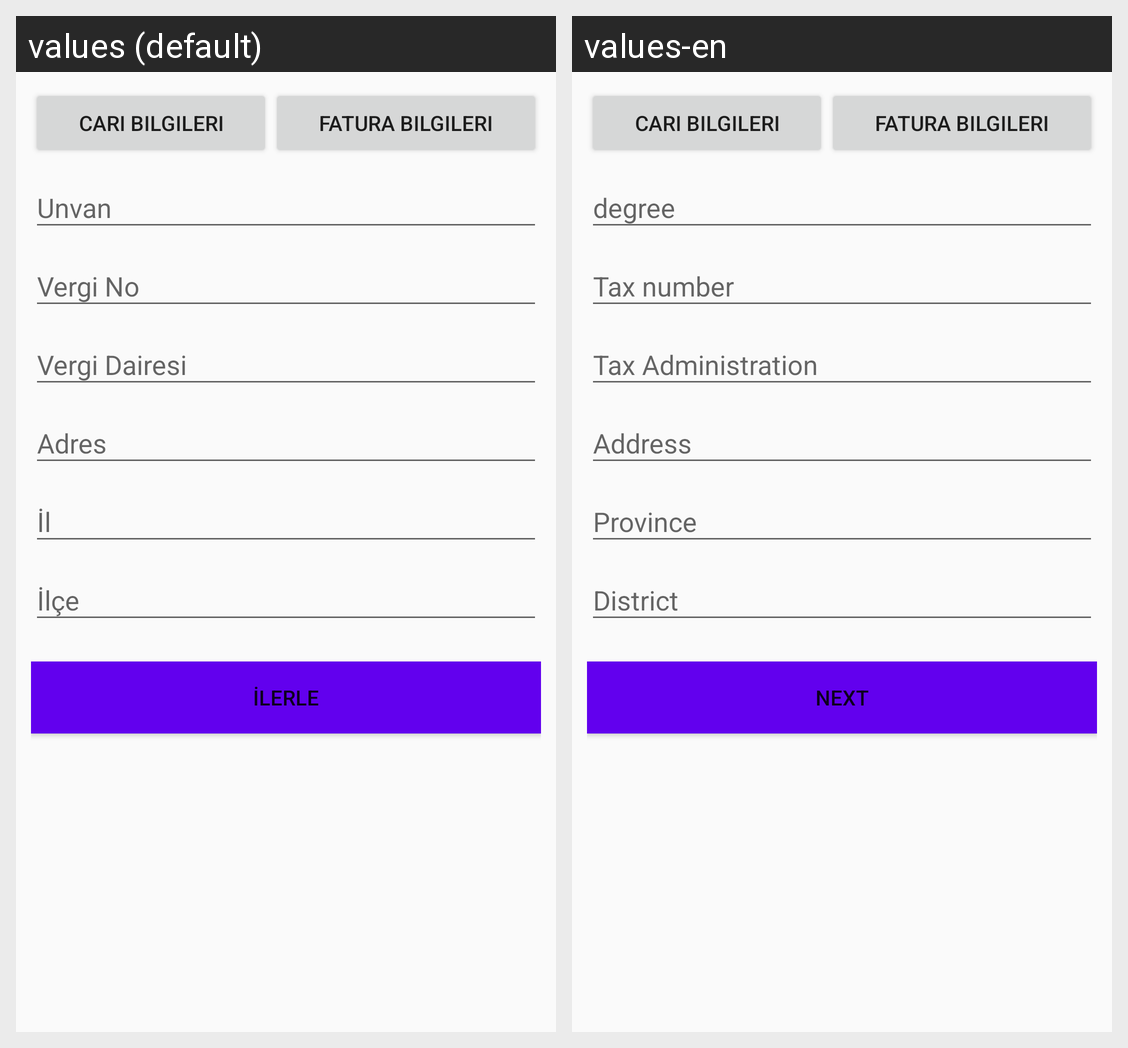

Translations of the strings shown on this Android screen, per locale in the grid:
Android screen res/layout/fragment_cari_getir.xml rendered under 2 locales, left to right: values (default), values-en. Device: Nexus 5 (rendered at 1080×1920; each locale shown at half size, 540×960, under a caption strip naming it); theme Theme.PratikHasar.
Strings drawn on this screen, with the default value and each locale's value (text and hints the layout hard-codes, and strings that could not be matched under every locale, appear in the picture but are not listed):

unvan
  values: Unvan
  values-en: degree

vergino
  values: Vergi No
  values-en: Tax number

vergidairesi
  values: Vergi Dairesi
  values-en: Tax Administration

adres
  values: Adres
  values-en: Address

il
  values: İl
  values-en: Province

ilce
  values: İlçe
  values-en: District

ilerle
  values: İlerle
  values-en: next
